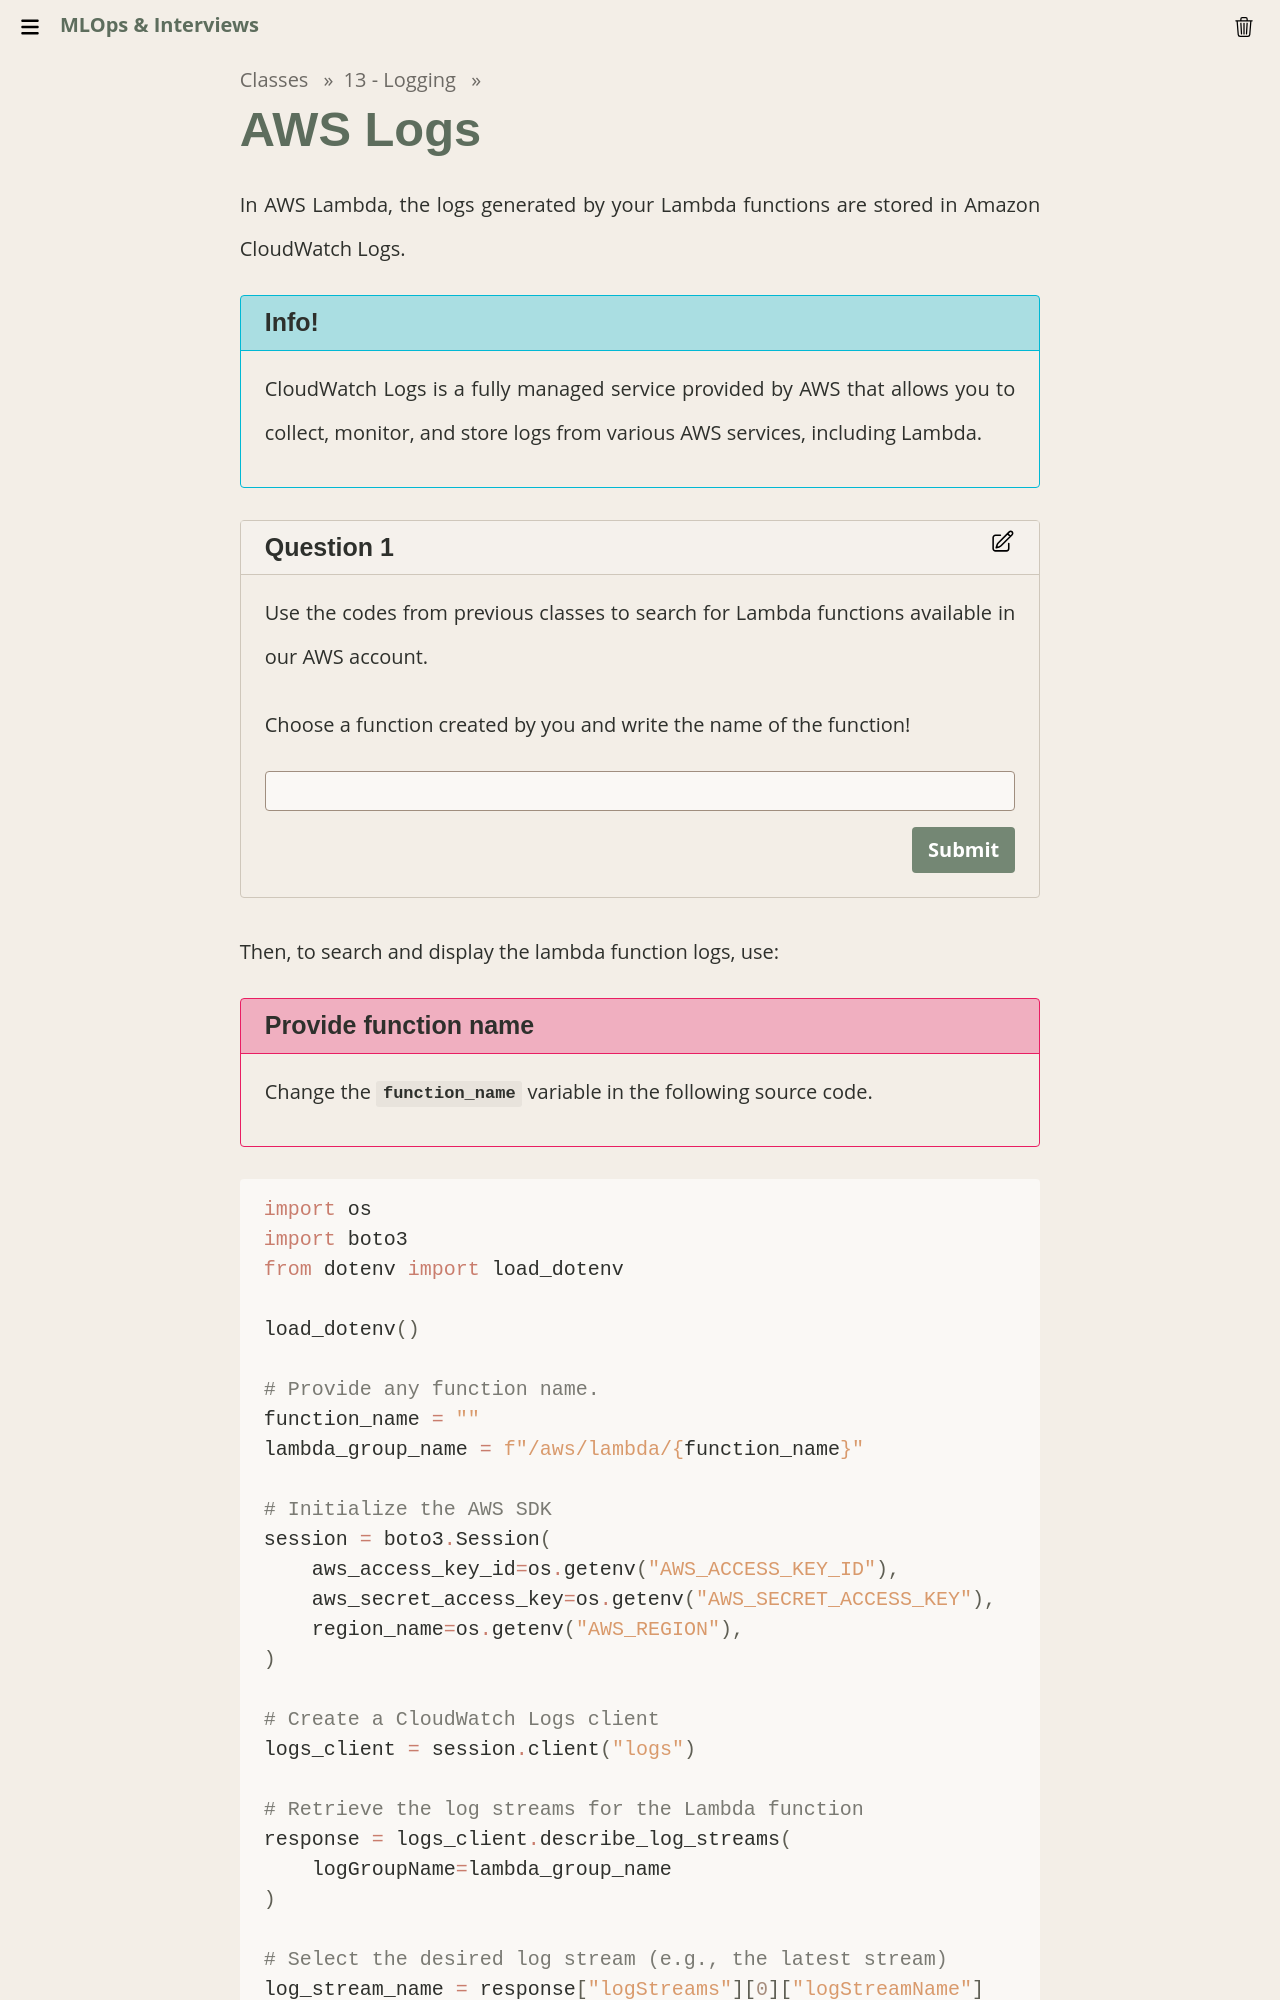

repository: Insper/mlops · page: classes/13-logging/read_aws_logs/index.html · generator: mkdocs

# AWS Logs

In AWS Lambda, the logs generated by your Lambda functions are stored in Amazon CloudWatch Logs.

!!! info "Info!"
    CloudWatch Logs is a fully managed service provided by AWS that allows you to collect, monitor, and store logs from various AWS services, including Lambda.

!!! exercise text short "Question"
    Use the codes from previous classes to search for Lambda functions available in our AWS account.
    
    Choose a function created by you and write the name of the function!

Then, to search and display the lambda function logs, use:

!!! danger "Provide function name"
    Change the `function_name` variable in the following source code.

```python
import os
import boto3
from dotenv import load_dotenv

load_dotenv()

# Provide any function name.
function_name = ""
lambda_group_name = f"/aws/lambda/{function_name}"

# Initialize the AWS SDK
session = boto3.Session(
    aws_access_key_id=os.getenv("AWS_ACCESS_KEY_ID"),
    aws_secret_access_key=os.getenv("AWS_SECRET_ACCESS_KEY"),
    region_name=os.getenv("AWS_REGION"),
)

# Create a CloudWatch Logs client
logs_client = session.client("logs")

# Retrieve the log streams for the Lambda function
response = logs_client.describe_log_streams(
    logGroupName=lambda_group_name
)
